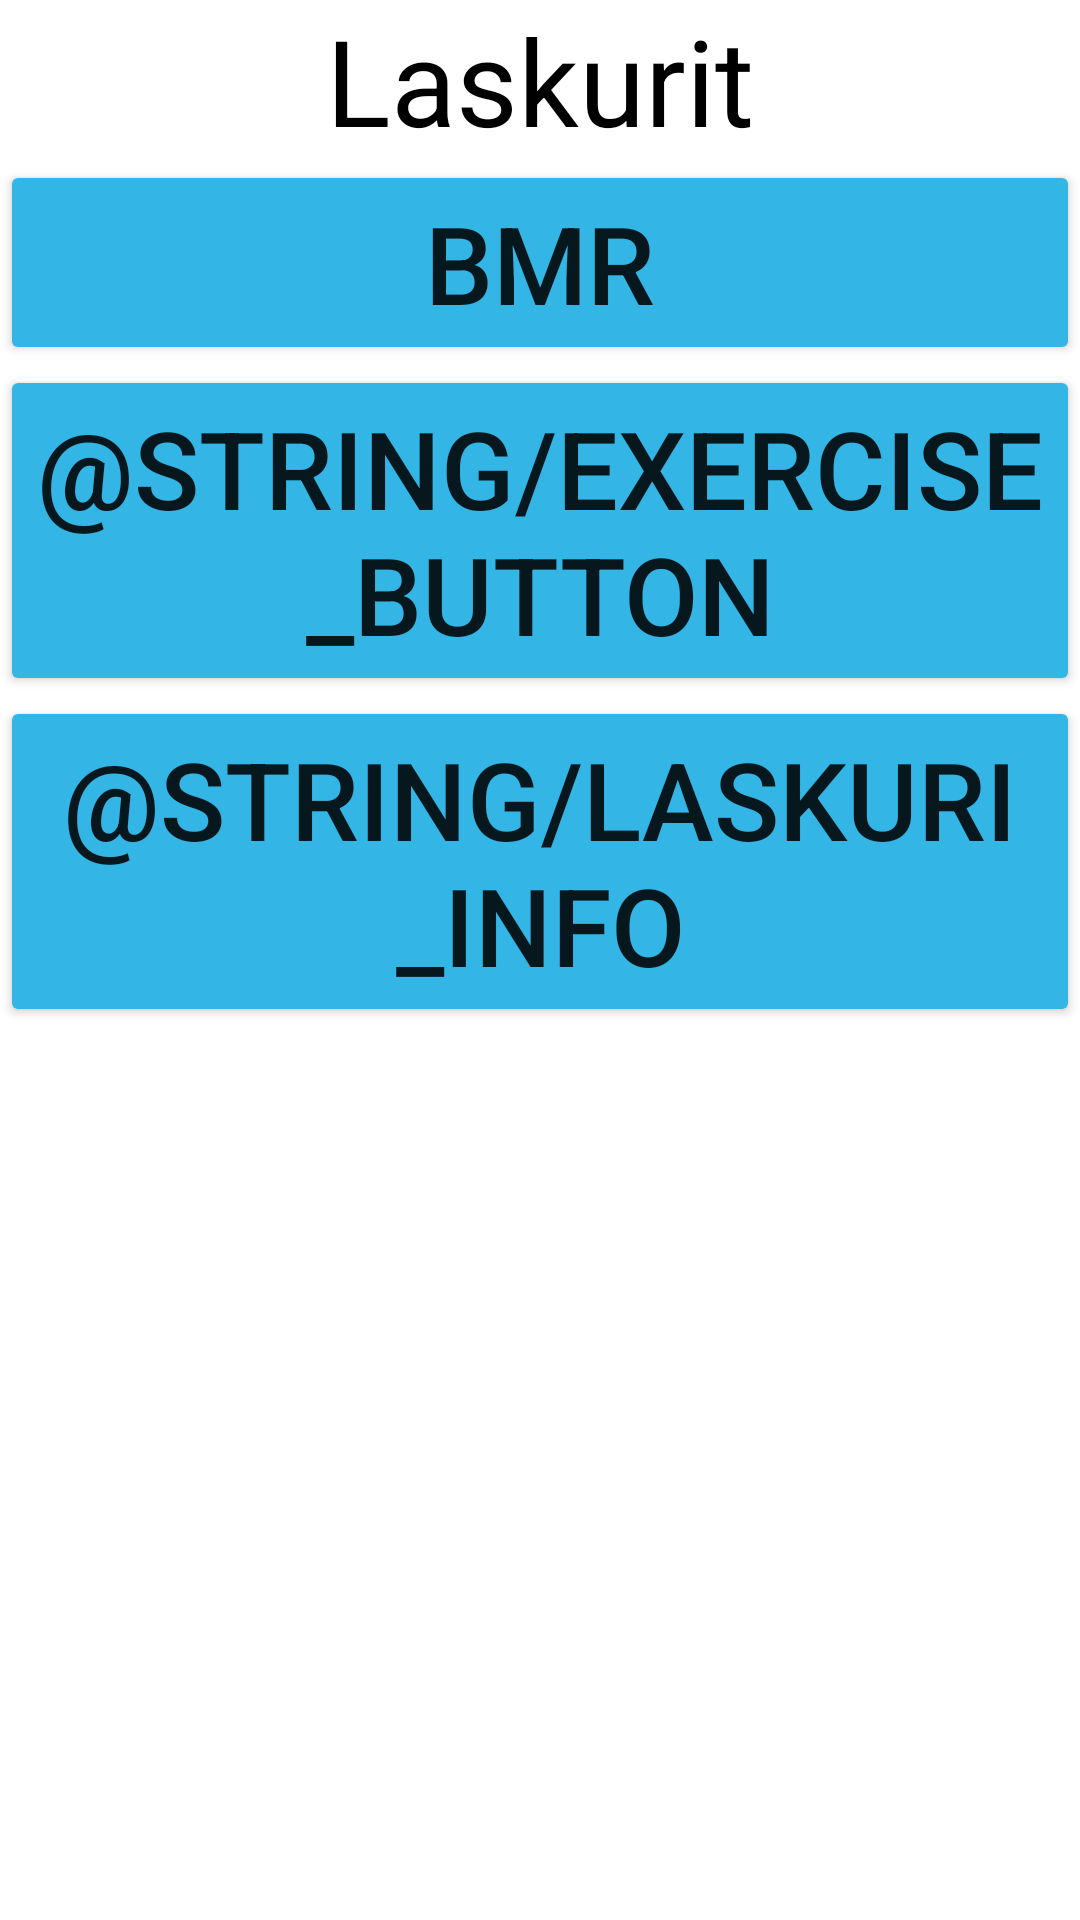

Here is an Android app screen rendered from its layout file. Give the layout XML and the strings, colors and styles it references.
<!-- AndroidManifest.xml: application theme Theme.Punttilaskuri -->
<!-- res/layout/activity_calculator.xml -->
<?xml version="1.0" encoding="utf-8"?>
<androidx.constraintlayout.widget.ConstraintLayout xmlns:android="http://schemas.android.com/apk/res/android"
    xmlns:app="http://schemas.android.com/apk/res-auto"
    xmlns:tools="http://schemas.android.com/tools"
    android:layout_width="match_parent"
    android:layout_height="match_parent"
    app:layout_goneMarginTop="100dp"
    tools:context=".CalculatorActivity">
    

    <TextView
        android:id="@+id/counterTitle"
        android:layout_width="wrap_content"
        android:layout_height="wrap_content"
        android:text="@string/laskurit_text"
        android:textColor="#000000"
        android:textSize="40sp"
        app:layout_constraintEnd_toEndOf="parent"
        app:layout_constraintStart_toStartOf="parent"
        app:layout_constraintTop_toTopOf="parent" />

    <Button
        android:id="@+id/bmrEnter"
        android:layout_width="0dp"
        android:layout_height="wrap_content"
        android:onClick="calculatorButtons"
        android:text="@string/bmr_button"
        android:textColorLink="#FFFFFF"
        android:textSize="36sp"
        app:backgroundTint="@android:color/holo_blue_light"
        app:layout_constraintEnd_toEndOf="parent"
        app:layout_constraintStart_toStartOf="parent"
        app:layout_constraintTop_toBottomOf="@+id/counterTitle" />

    <Button
        android:id="@+id/metEnter"
        android:layout_width="0dp"
        android:layout_height="wrap_content"
        android:onClick="calculatorButtons"
        android:text="@string/Exercise_button"
        android:textSize="36sp"
        app:backgroundTint="@android:color/holo_blue_light"
        app:layout_constraintEnd_toEndOf="parent"
        app:layout_constraintHorizontal_bias="0.0"
        app:layout_constraintStart_toStartOf="parent"
        app:layout_constraintTop_toBottomOf="@+id/bmrEnter" />

    <Button
        android:id="@+id/infoEnter"
        android:layout_width="0dp"
        android:layout_height="wrap_content"
        android:onClick="calculatorButtons"
        android:text="@string/laskuri_info"
        android:textSize="36sp"
        app:backgroundTint="@android:color/holo_blue_light"
        app:layout_constraintEnd_toEndOf="parent"
        app:layout_constraintHorizontal_bias="0.0"
        app:layout_constraintStart_toStartOf="parent"
        app:layout_constraintTop_toBottomOf="@+id/metEnter" />

</androidx.constraintlayout.widget.ConstraintLayout>
<!-- resources referenced by this layout -->
<resources>
  <string name="bmr_button">BMR</string>
  <string name="laskurit_text">Laskurit</string>
  <style name="Theme.Punttilaskuri" parent="Theme.MaterialComponents.DayNight.DarkActionBar">
          
          <item name="colorPrimary">@color/purple_500</item>
          <item name="colorPrimaryVariant">@color/purple_700</item>
          <item name="colorOnPrimary">@color/white</item>
          
          <item name="colorSecondary">@color/teal_200</item>
          <item name="colorSecondaryVariant">@color/teal_700</item>
          <item name="colorOnSecondary">@color/black</item>
          
          <item name="android:statusBarColor" tools:targetApi="l">?attr/colorPrimaryVariant</item>
          
      </style>
  <color name="purple_500">#FF6200EE</color>
  <color name="purple_700">#FF3700B3</color>
  <color name="white">#FFFFFFFF</color>
  <color name="teal_200">#FF03DAC5</color>
  <color name="teal_700">#FF018786</color>
  <color name="black">#FF000000</color>
</resources>
